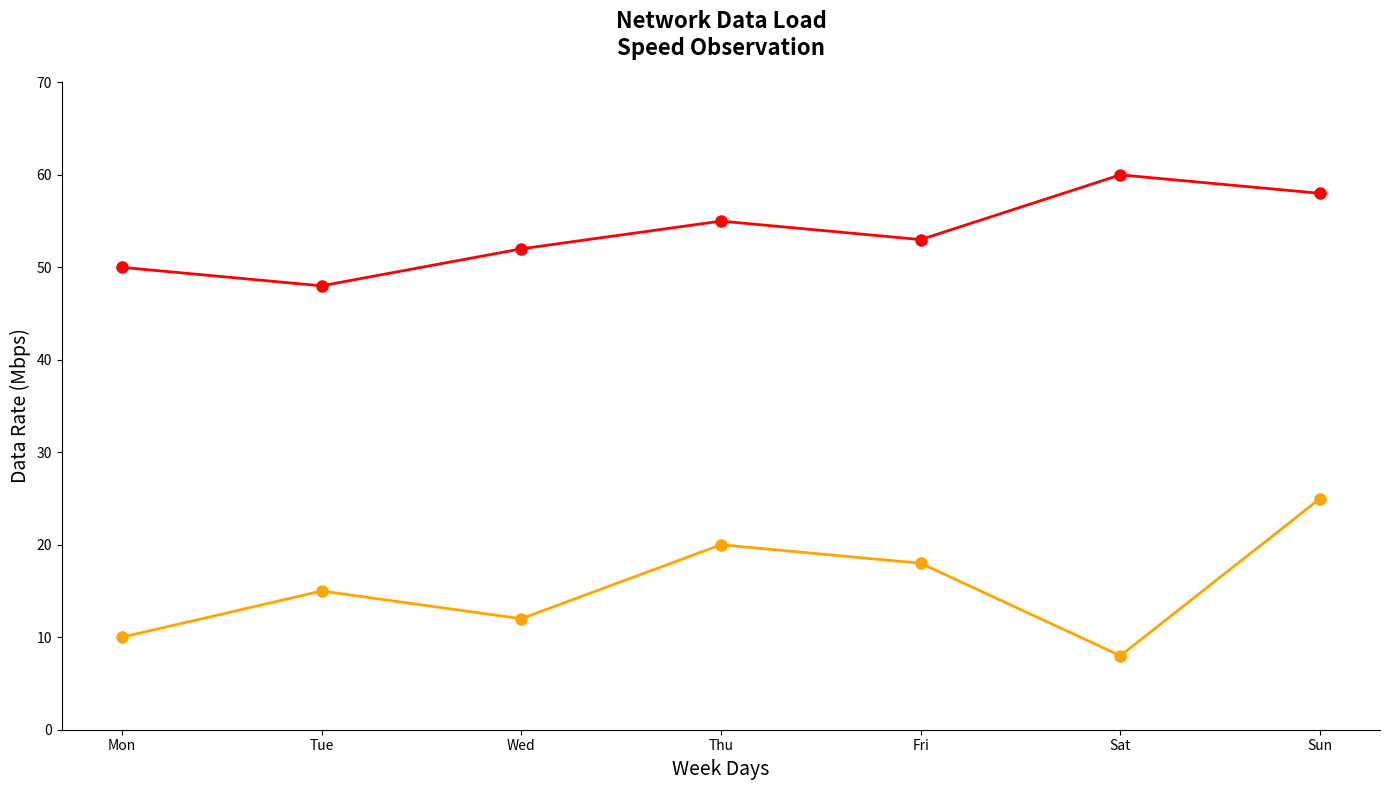

This chart was generated by the following Python code:
import matplotlib.pyplot as plt

# Data Preparation
time_slots = ['Mon', 'Tue', 'Wed', 'Thu', 'Fri', 'Sat', 'Sun']
upload_rates = [10, 15, 12, 20, 18, 8, 25]
download_rates = [50, 48, 52, 55, 53, 60, 58]

# Set up the figure and plot the line chart
plt.figure(figsize=(14, 8))

# Plot upload speeds with new color
plt.plot(time_slots, upload_rates, marker='o', color='orange', linewidth=2, markersize=8)

# Plot download speeds with new color
plt.plot(time_slots, download_rates, marker='o', color='red', linewidth=2, markersize=8)

# Title and labels
plt.title('Network Data Load\nSpeed Observation', fontsize=16, fontweight='bold', pad=20)
plt.xlabel('Week Days', fontsize=14)
plt.ylabel('Data Rate (Mbps)', fontsize=14)

# Customize the y-axis limits
plt.ylim(0, 70)

# Remove spines from the plot
plt.gca().spines['top'].set_visible(False)
plt.gca().spines['right'].set_visible(False)

# Improve layout to prevent overlap
plt.tight_layout()

# Display the plot
plt.show()
